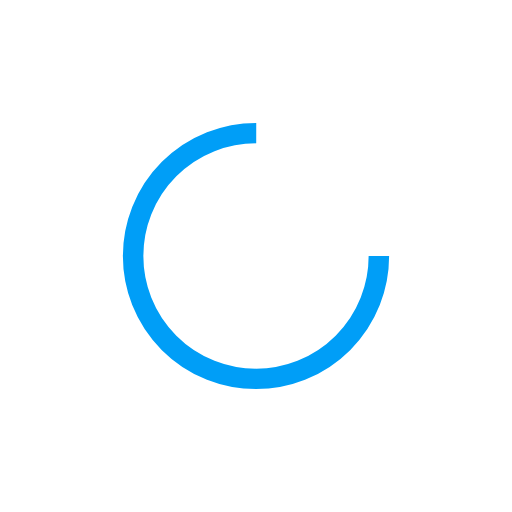
t = 0.00 s
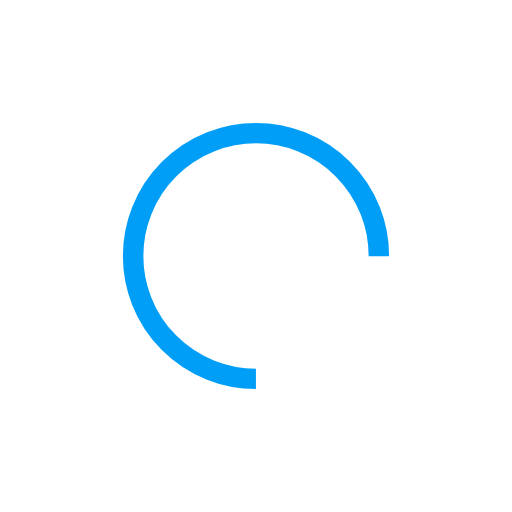
t = 0.21 s
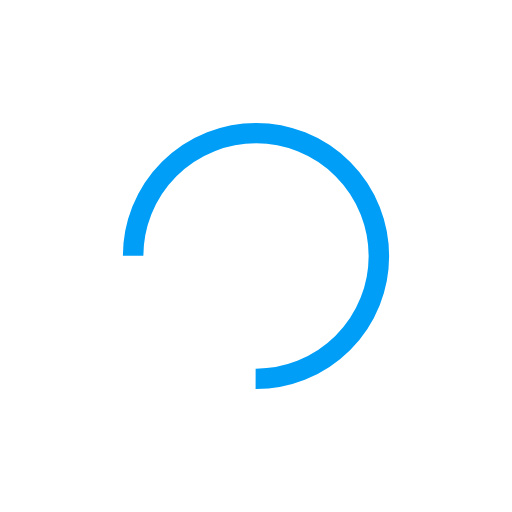
t = 0.41 s
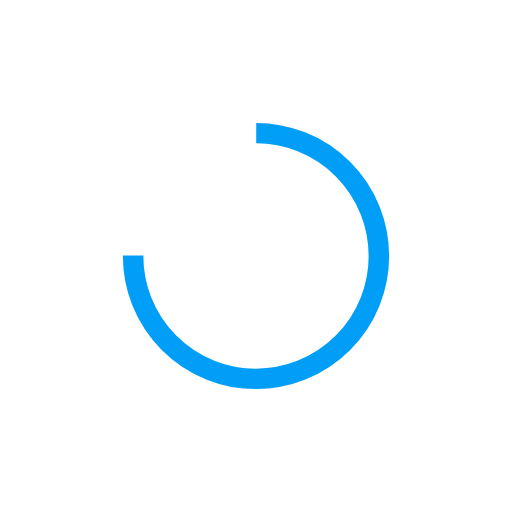
t = 0.62 s

The animated SVG that drew these frames (rendered in a browser with its animation timeline set to each time). Animation: 1 SMIL element (animateTransform=1); one cycle of 0.82 s, repeats indefinitely.

<?xml version="1.0" encoding="utf-8"?>
<svg xmlns="http://www.w3.org/2000/svg" xmlns:xlink="http://www.w3.org/1999/xlink" style="margin: auto; background: none; display: block; shape-rendering: auto;" width="800px" height="800px" viewBox="0 0 100 100" preserveAspectRatio="xMidYMid">
<circle cx="50" cy="50" fill="none" stroke="#009ef7" stroke-width="4" r="24" stroke-dasharray="113.09733552923255 39.69911184307752">
  <animateTransform attributeName="transform" type="rotate" repeatCount="indefinite" dur="0.819672131147541s" values="0 50 50;360 50 50" keyTimes="0;1"></animateTransform>
</circle>
<!-- [ldio] generated by https://loading.io/ --></svg>